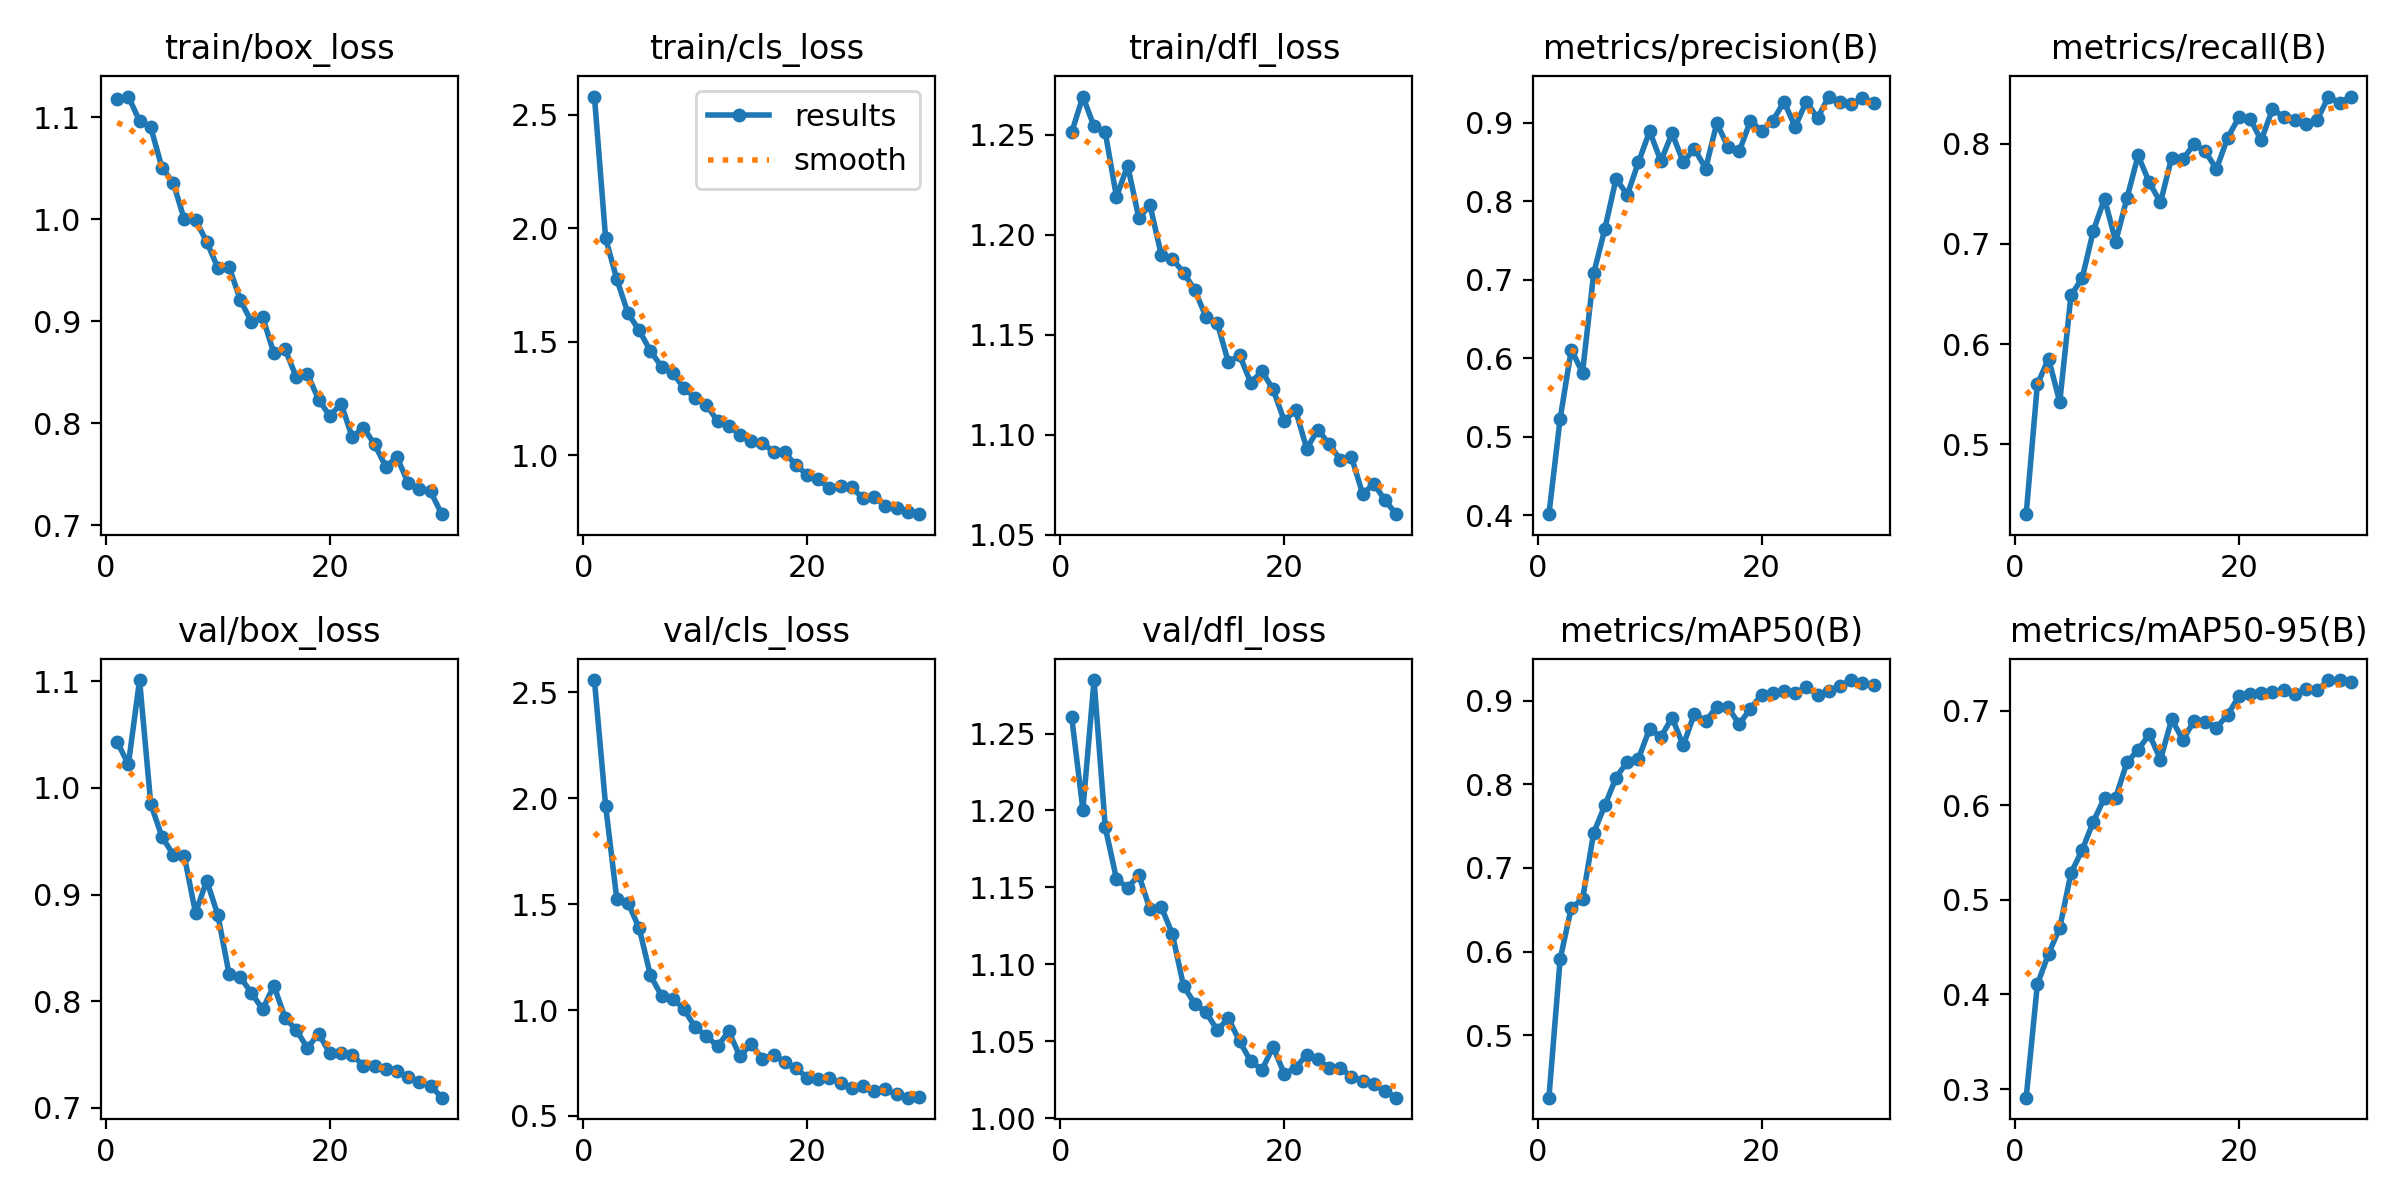

Data behind this chart, as committed beside it:
epoch, time, train/box_loss, train/cls_loss, train/dfl_loss, metrics/precision(B), metrics/recall(B), metrics/mAP50(B), metrics/mAP50-95(B), val/box_loss, val/cls_loss, val/dfl_loss, lr/pg0, lr/pg1, lr/pg2
1, 68.54, 1.118, 2.579, 1.251, 0.4011, 0.4303, 0.4253, 0.2908, 1.043, 2.559, 1.261, 0.0003318, 0.0003318, 0.06715
2, 134.9, 1.12, 1.956, 1.269, 0.5225, 0.5597, 0.5907, 0.4106, 1.022, 1.965, 1.201, 0.0006432, 0.0006432, 0.03413
3, 200.1, 1.096, 1.775, 1.254, 0.6107, 0.5856, 0.6526, 0.4431, 1.101, 1.523, 1.285, 0.0009326, 0.0009326, 0.001084
4, 266.4, 1.09, 1.625, 1.251, 0.5814, 0.542, 0.6625, 0.4705, 0.9851, 1.507, 1.189, 0.000901, 0.000901, 0.000901
5, 330.7, 1.05, 1.549, 1.219, 0.7079, 0.6484, 0.7421, 0.5283, 0.9543, 1.387, 1.156, 0.000868, 0.000868, 0.000868
6, 395.5, 1.036, 1.459, 1.234, 0.7648, 0.6656, 0.7749, 0.5528, 0.9376, 1.164, 1.15, 0.000835, 0.000835, 0.000835
7, 460.6, 0.9997, 1.39, 1.208, 0.8286, 0.713, 0.8082, 0.5828, 0.9361, 1.067, 1.158, 0.000802, 0.000802, 0.000802
8, 524.8, 0.9992, 1.363, 1.215, 0.8078, 0.745, 0.8271, 0.6082, 0.8828, 1.054, 1.136, 0.000769, 0.000769, 0.000769
9, 589.1, 0.9778, 1.295, 1.19, 0.8496, 0.7021, 0.8308, 0.6084, 0.9132, 1.005, 1.137, 0.000736, 0.000736, 0.000736
10, 656.2, 0.952, 1.253, 1.188, 0.8891, 0.7454, 0.8666, 0.6454, 0.8807, 0.9185, 1.12, 0.000703, 0.000703, 0.000703
11, 722.1, 0.9532, 1.222, 1.181, 0.8509, 0.7882, 0.8566, 0.6588, 0.8254, 0.8784, 1.086, 0.00067, 0.00067, 0.00067
12, 787.2, 0.9207, 1.15, 1.172, 0.8864, 0.7612, 0.8799, 0.6753, 0.8228, 0.8286, 1.074, 0.000637, 0.000637, 0.000637
13, 851.1, 0.8993, 1.128, 1.159, 0.8496, 0.7413, 0.8466, 0.6485, 0.8077, 0.8993, 1.069, 0.000604, 0.000604, 0.000604
14, 916.3, 0.9039, 1.091, 1.156, 0.8667, 0.786, 0.8847, 0.6911, 0.7926, 0.7816, 1.057, 0.000571, 0.000571, 0.000571
15, 981.4, 0.8685, 1.062, 1.136, 0.8414, 0.7842, 0.8756, 0.6694, 0.8147, 0.8403, 1.065, 0.000538, 0.000538, 0.000538
16, 1046, 0.8724, 1.056, 1.14, 0.8994, 0.7996, 0.8931, 0.6893, 0.7846, 0.769, 1.05, 0.000505, 0.000505, 0.000505
17, 1111, 0.8453, 1.014, 1.126, 0.8689, 0.7921, 0.8921, 0.6888, 0.7731, 0.7902, 1.037, 0.000472, 0.000472, 0.000472
18, 1176, 0.8481, 1.013, 1.132, 0.8632, 0.7747, 0.872, 0.6824, 0.7563, 0.7541, 1.031, 0.000439, 0.000439, 0.000439
19, 1243, 0.8231, 0.9553, 1.123, 0.9021, 0.8058, 0.8906, 0.6958, 0.7698, 0.7254, 1.046, 0.000406, 0.000406, 0.000406
20, 1308, 0.807, 0.9149, 1.107, 0.8896, 0.8261, 0.9071, 0.7155, 0.7512, 0.6816, 1.029, 0.000373, 0.000373, 0.000373
21, 1373, 0.8193, 0.8943, 1.112, 0.9023, 0.8249, 0.9092, 0.7177, 0.7517, 0.6755, 1.033, 0.00034, 0.00034, 0.00034
22, 1437, 0.7864, 0.8536, 1.093, 0.9265, 0.8032, 0.912, 0.7194, 0.75, 0.6794, 1.041, 0.000307, 0.000307, 0.000307
23, 1503, 0.7957, 0.8659, 1.103, 0.8949, 0.8343, 0.9094, 0.72, 0.7394, 0.6534, 1.038, 0.000274, 0.000274, 0.000274
24, 1568, 0.7792, 0.8588, 1.095, 0.9268, 0.8266, 0.9159, 0.7225, 0.7395, 0.6331, 1.032, 0.000241, 0.000241, 0.000241
25, 1633, 0.7575, 0.8095, 1.088, 0.9057, 0.8238, 0.9075, 0.7174, 0.7363, 0.6392, 1.033, 0.000208, 0.000208, 0.000208
26, 1698, 0.7666, 0.8149, 1.089, 0.9332, 0.82, 0.9116, 0.7231, 0.7346, 0.6169, 1.027, 0.000175, 0.000175, 0.000175
27, 1764, 0.7414, 0.7769, 1.07, 0.9259, 0.8236, 0.9177, 0.7221, 0.7291, 0.6253, 1.024, 0.000142, 0.000142, 0.000142
28, 1829, 0.7355, 0.7658, 1.075, 0.9237, 0.8466, 0.9248, 0.7323, 0.7246, 0.6023, 1.022, 0.000109, 0.000109, 0.000109
29, 1894, 0.7331, 0.751, 1.067, 0.9311, 0.8405, 0.9216, 0.7327, 0.7209, 0.5863, 1.018, 7.6e-05, 7.6e-05, 7.6e-05
30, 1959, 0.7108, 0.7403, 1.06, 0.9247, 0.8469, 0.9189, 0.7303, 0.7097, 0.5906, 1.013, 4.3e-05, 4.3e-05, 4.3e-05
